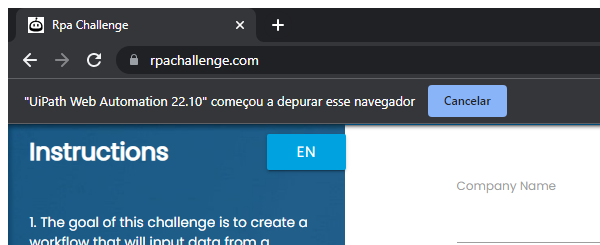
Task: Instruções:
- Criar um fluxo de trabalho que insira dados de uma planilha nos campos do formulário na tela.
- Os campos mudarão de posição na tela após cada envio ao longo de 10 rodadas, portanto, o fluxo de trabalho deve identificar corretamente onde cada registro da planilha deve ser digitado todas as vezes.
Workflow: RPAChallenge_PopulateQueue

Step 1: Attach Browser - RPA Challenge Page in window 'Rpa Challenge' (chrome.exe)

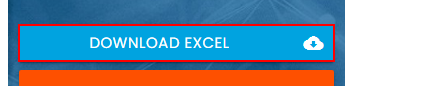
Step 2: click on the link 'Download Excel*'

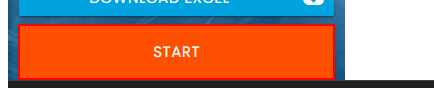
Step 3: click on the button 'Start'
